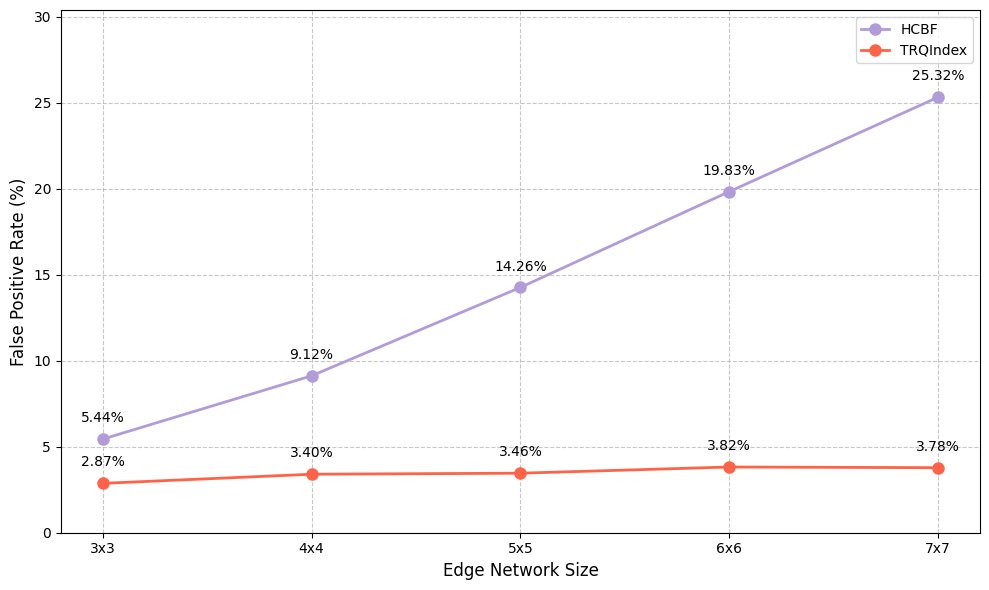

Reproduce this figure in Python.
# -*- coding: utf-8 -*-
import matplotlib.pyplot as plt
import numpy as np

# 数据

network_sizes = ['3x3', '4x4', '5x5', '6x6', '7x7']
false_positive_rates = [5.44, 9.12, 14.26, 19.83, 25.32]
# motivation数据
#false_positive_rates = [5.59, 9.38, 14.60, 19.59, 25.50]
# 假阳性率数据（请替换为您的数据）
false_positive_rates_trindex = [2.87, 3.40, 3.46, 3.82, 3.78]  # 示例数据

# 设置中文字体（如果需要显示中文）
plt.rcParams['font.sans-serif'] = ['SimHei']  # 用来正常显示中文标签
plt.rcParams['axes.unicode_minus'] = False    # 用来正常显示负号

# 创建图形
plt.figure(figsize=(10, 6))

# 绘制折线图，使用浅紫色三角形标记
plt.plot(network_sizes, false_positive_rates, '-o', color='#B19CD9', linewidth=2, markersize=8, label='HCBF')  # 使用浅紫色
plt.plot(network_sizes, false_positive_rates_trindex, '-o', color='#FF6347', linewidth=2, markersize=8, label='TRQIndex')  # 使用番茄色的实线和圆形标记

#添加数据标签
for i, rate in enumerate(false_positive_rates):
    plt.annotate('{:.2f}%'.format(rate), 
                xy=(i, rate), 
                xytext=(0, 10),
                textcoords='offset points',
                ha='center',
                va='bottom')

for i, rate in enumerate(false_positive_rates_trindex):
    plt.annotate('{:.2f}%'.format(rate), 
                xy=(i, rate), 
                xytext=(0, 10),
                textcoords='offset points',
                ha='center',
                va='bottom')

# 设置标题和标签
plt.xlabel('Edge Network Size', fontsize=12)
plt.ylabel('False Positive Rate (%)', fontsize=12)

# 设置网格
plt.grid(True, linestyle='--', alpha=0.7)

# 设置y轴范围，留出一些空间显示数据标签
plt.ylim(0, max(false_positive_rates) * 1.2)

# 添加图例
plt.legend()

# 优化布局
plt.tight_layout()

# 保存图片
plt.savefig('false_positive_rates.png', dpi=300, bbox_inches='tight')
plt.close()
